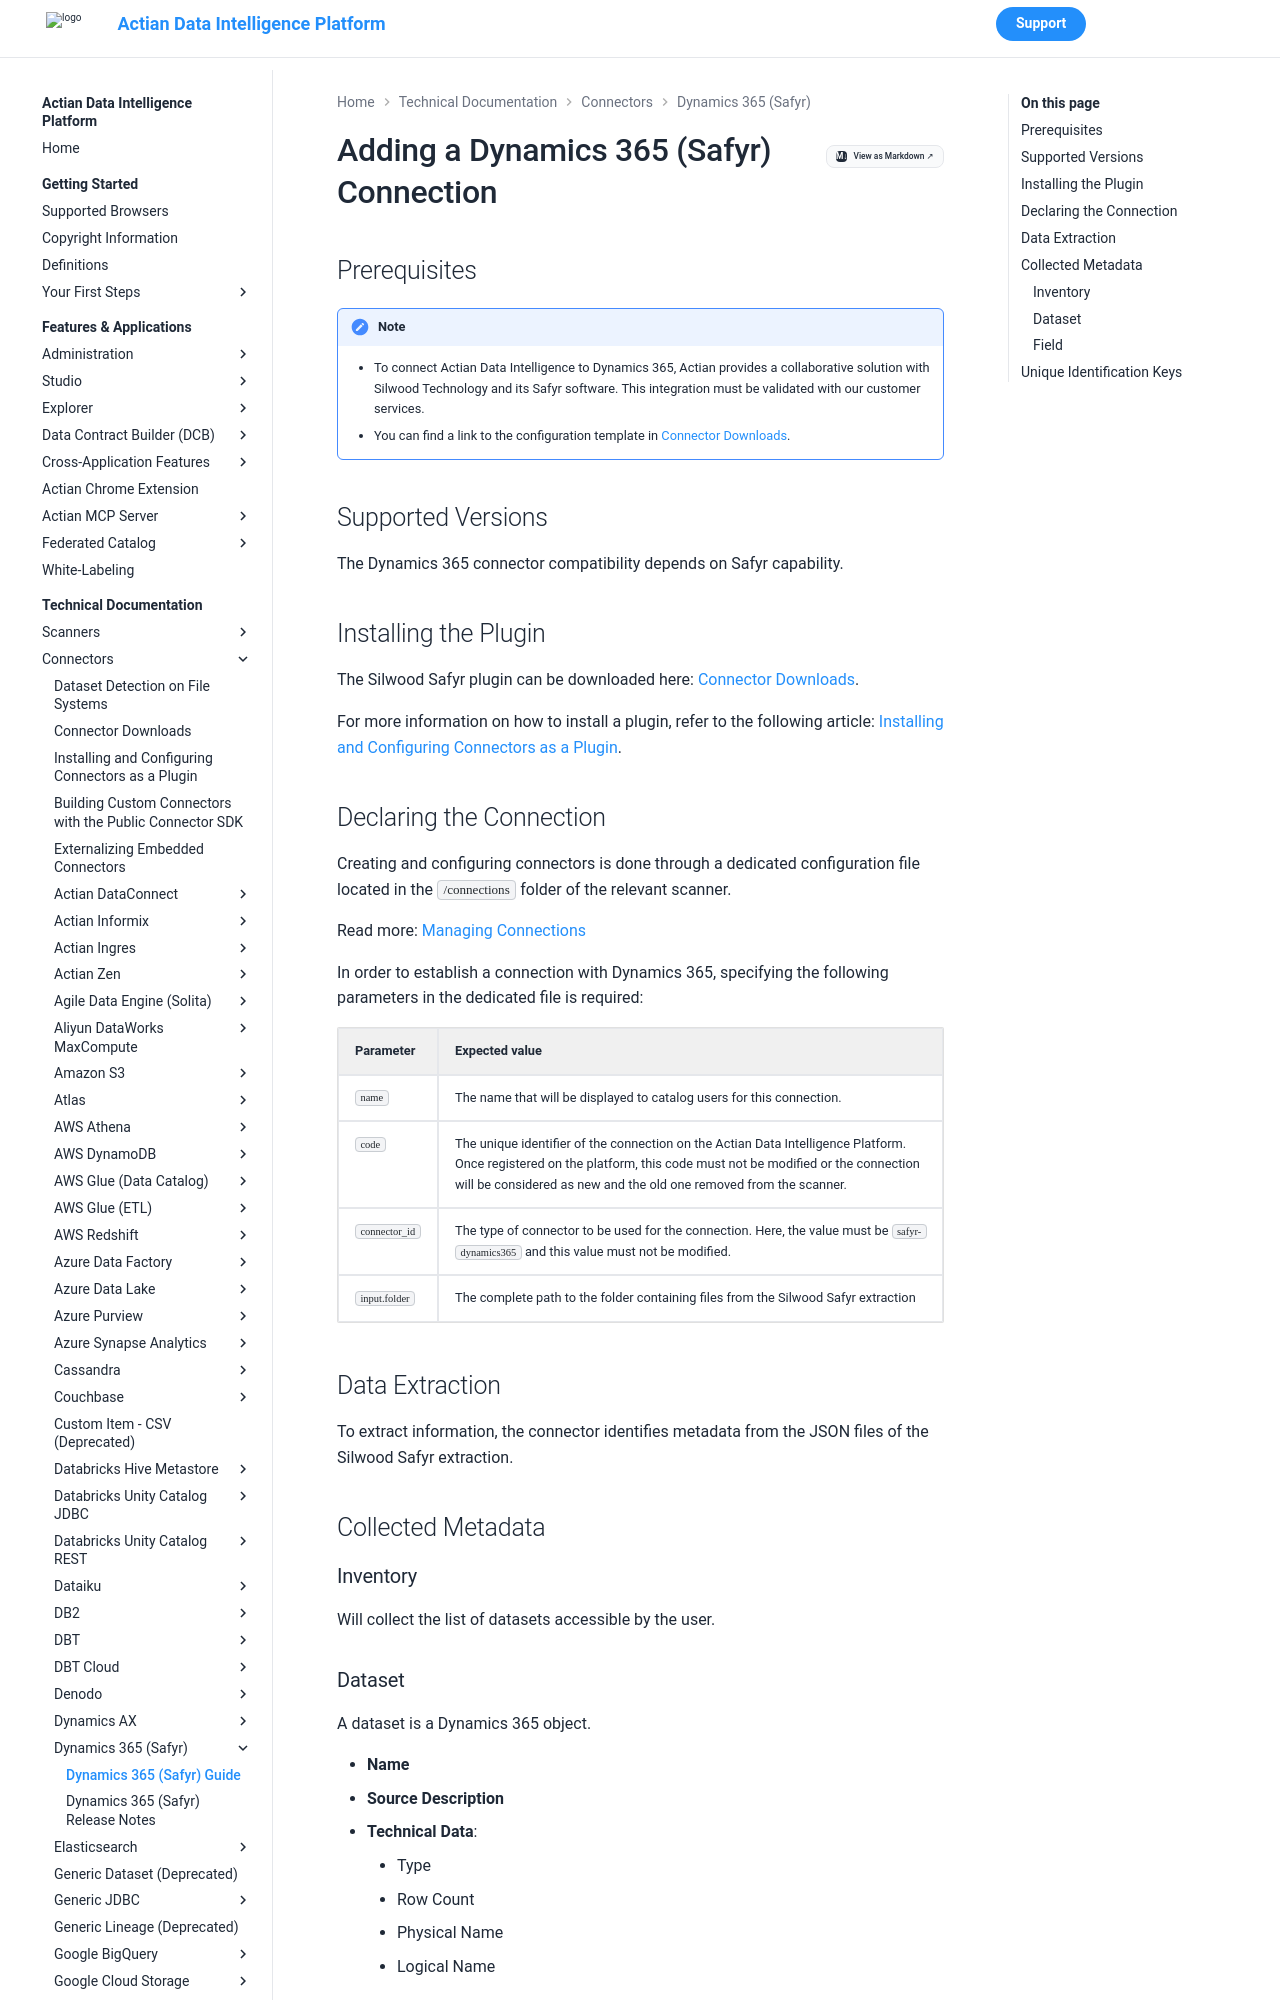

repository: ActianCorp/zeenea-platform-docs · page: latest/technical-documentation/connectors/dynamics365/dynamics365.html · generator: mkdocs

# Adding a Dynamics 365  (Safyr) Connection

## Prerequisites

!!! note
    * To connect Actian Data Intelligence to Dynamics 365, Actian provides a collaborative solution with Silwood Technology and its Safyr software. This integration must be validated with our customer services.
    * You can find a link to the configuration template in [Connector Downloads](../connectors-list.md).

## Supported Versions

The Dynamics 365 connector compatibility depends on Safyr capability.

## Installing the Plugin

The Silwood Safyr plugin can be downloaded here: [Connector Downloads](../connectors-list.md# "title: Connector Downloads").

For more information on how to install a plugin, refer to the following article: [Installing and Configuring Connectors as a Plugin](../connectors-install-as-plugin.md# "title: Installing and Configuring Connectors as a Plugin").
